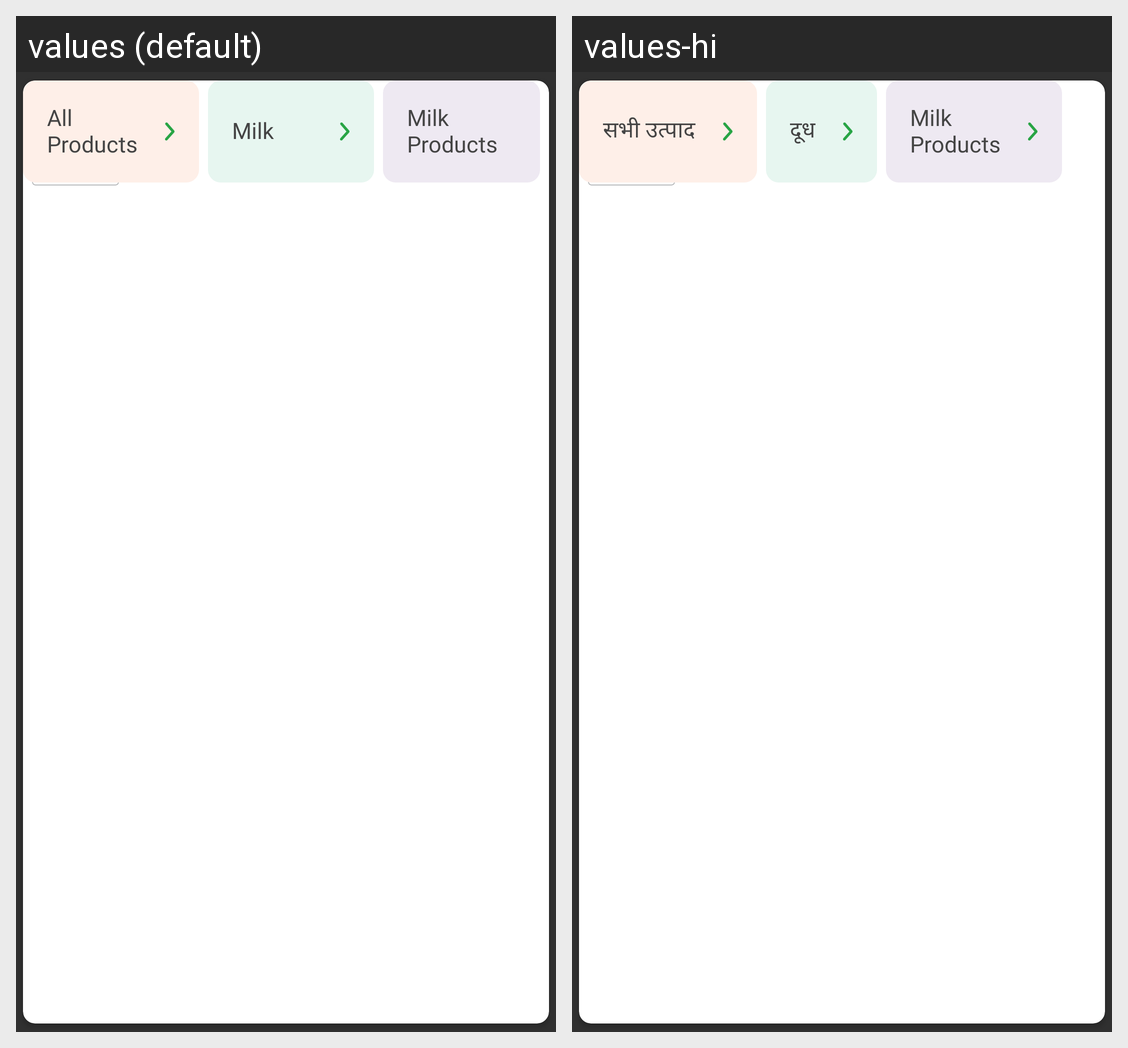

Here is an Android app screen in its default locale and in the app's own translations. Write out the translated-string differences for the strings that appear on this screen.
Android screen res/layout/custom_card_category.xml rendered under 2 locales, left to right: values (default), values-hi. Device: Nexus 5 (rendered at 1080×1920; each locale shown at half size, 540×960, under a caption strip naming it); theme Theme.AppCompat.NoActionBar.
Strings drawn on this screen, with the default value and each locale's value (text and hints the layout hard-codes, and strings that could not be matched under every locale, appear in the picture but are not listed):

all_products_newline
  values: All
      Products
  values-hi: सभी उत्पाद

milk
  values: Milk       
  values-hi: दूध

milk_products
  values: Milk
      Products
  values-hi: Milk
      Products  [not translated; the default value is used]
